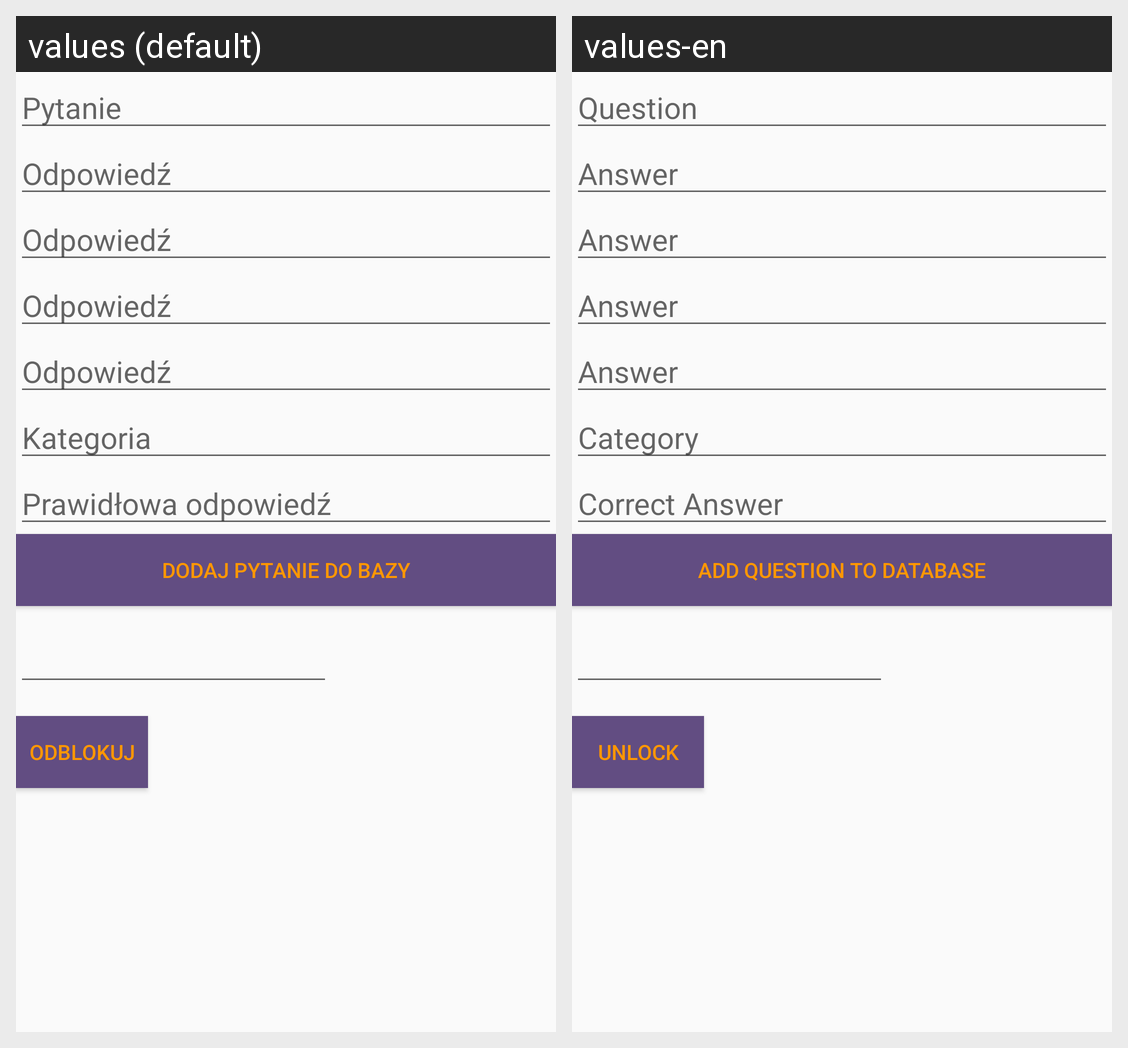

Here is an Android app screen in its default locale and in the app's own translations. Write out the translated-string differences for the strings that appear on this screen.
Android screen res/layout/add_question.xml rendered under 2 locales, left to right: values (default), values-en. Device: Nexus 5 (rendered at 1080×1920; each locale shown at half size, 540×960, under a caption strip naming it); theme AppTheme.
Strings drawn on this screen, with the default value and each locale's value (text and hints the layout hard-codes, and strings that could not be matched under every locale, appear in the picture but are not listed):

enter_question
  values: Pytanie
  values-en: Question

enter_answer
  values: Odpowiedź
  values-en: Answer

enter_category
  values: Kategoria
  values-en: Category

enter_correct_answer
  values: Prawidłowa odpowiedź
  values-en: Correct Answer

add
  values: Dodaj pytanie do bazy
  values-en: Add question to database

unlock
  values: Odblokuj
  values-en: Unlock
